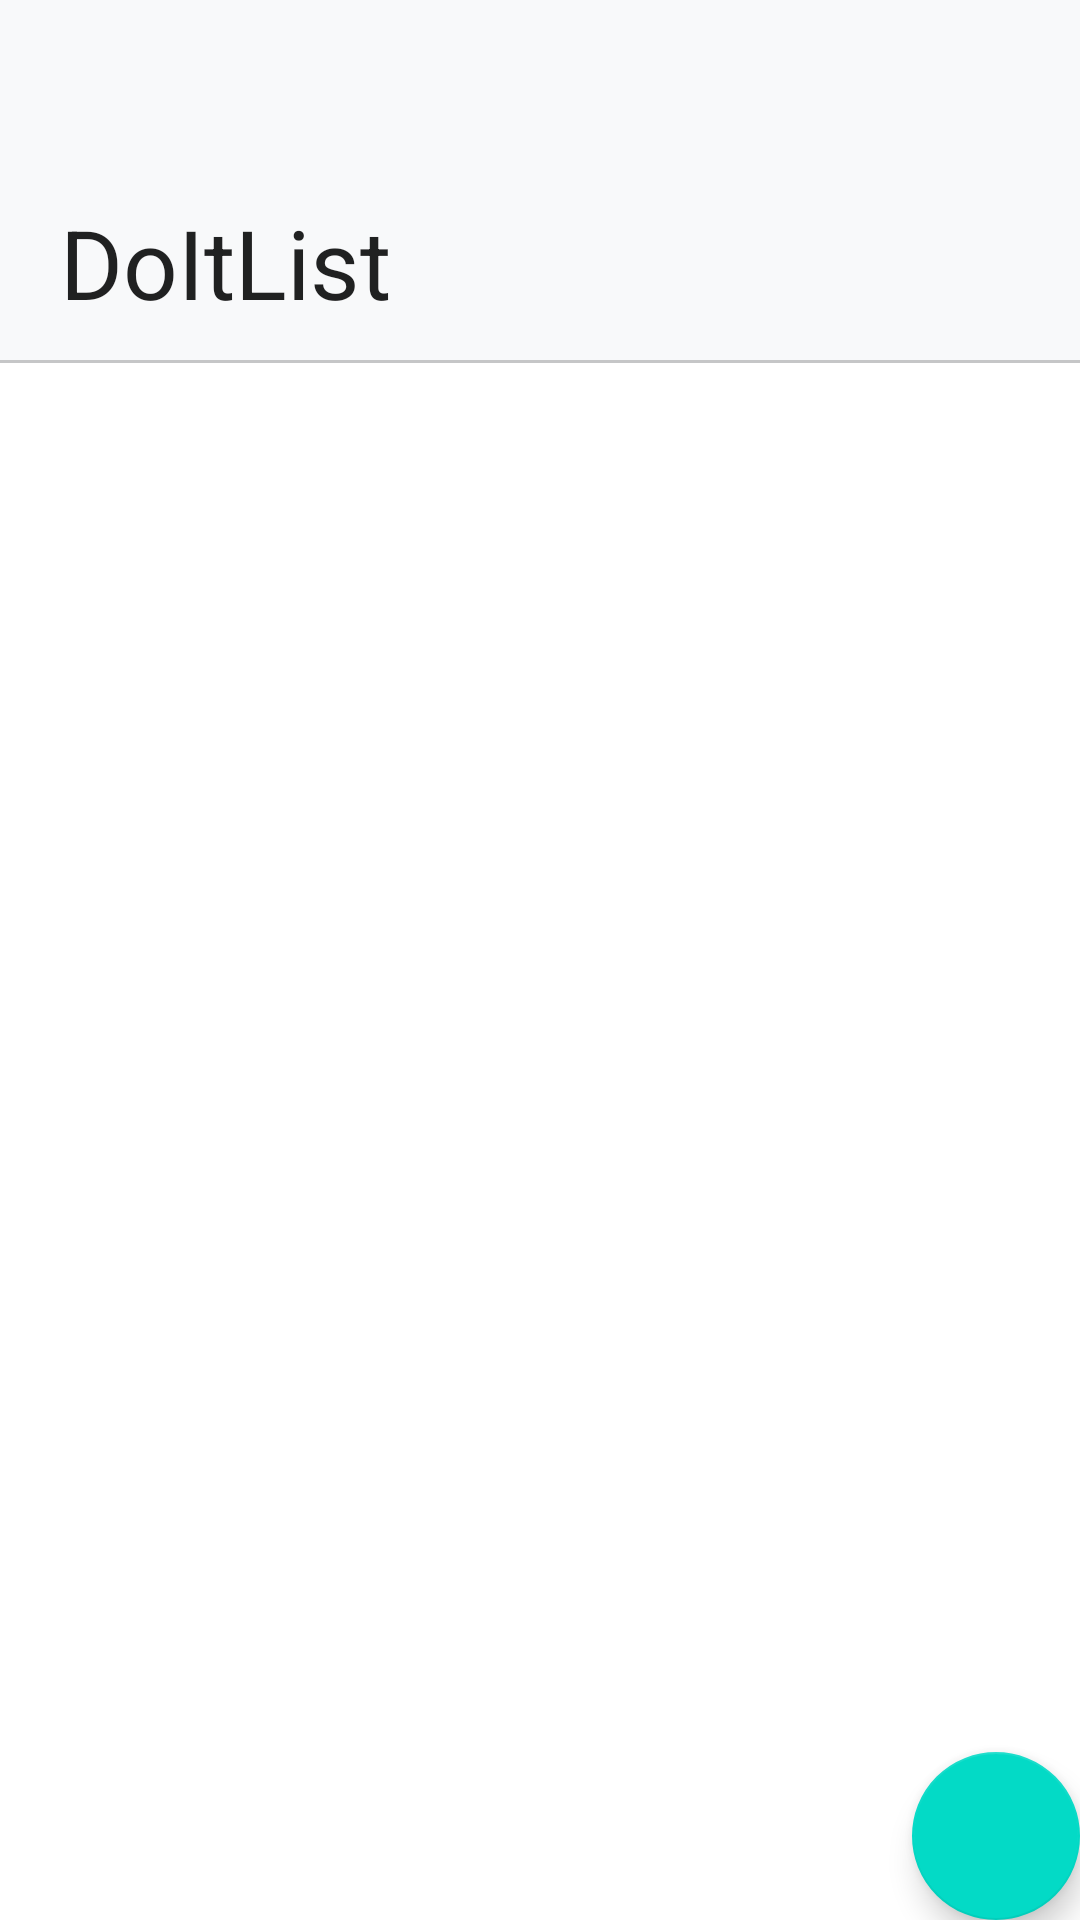

Layout XML and referenced resources for this Android screen:
<!-- AndroidManifest.xml: application theme AppTheme -->
<!-- res/layout/app_bar_navigation.xml -->
<?xml version="1.0" encoding="utf-8"?>
<android.support.design.widget.CoordinatorLayout xmlns:android="http://schemas.android.com/apk/res/android"
    xmlns:tools="http://schemas.android.com/tools"
    android:layout_width="match_parent"
    android:layout_height="match_parent"
    tools:context=".MainNavigationActivity">

    <include
        layout="@layout/ios_toolbar"
        android:layout_width="match_parent"
        android:layout_height="wrap_content" />

    <include layout="@layout/content_navigation" />

    <android.support.design.widget.FloatingActionButton
        android:id="@+id/fab"
        android:layout_width="wrap_content"
        android:layout_height="wrap_content"
        android:layout_gravity="bottom|end"
        android:layout_margin="@dimen/fab_margin"
        android:src="@drawable/plus_icon"/>

</android.support.design.widget.CoordinatorLayout>
<!-- res/layout/ios_toolbar.xml (included above) -->
<?xml version="1.0" encoding="utf-8"?>
<android.support.design.widget.AppBarLayout xmlns:android="http://schemas.android.com/apk/res/android"
    xmlns:app="http://schemas.android.com/apk/res-auto"
    android:id="@+id/ios_appbarlayout"
    android:layout_width="match_parent"
    android:layout_height="wrap_content"
    android:background="@color/colorPrimary"
    android:fitsSystemWindows="true"
    app:elevation="0dp">

    <android.support.design.widget.CollapsingToolbarLayout
        android:id="@+id/ios_col_toolbar"
        android:layout_width="match_parent"
        android:layout_height="120dp"
        android:fitsSystemWindows="true"
        app:collapsedTitleGravity="fill_vertical"
        app:collapsedTitleTextAppearance="@style/TextAppearance.Widget.AppCompat.Toolbar.Title"
        app:expandedTitleMargin="20dp"
        app:expandedTitleTextAppearance="@style/iOStoolBarText"
        app:layout_scrollFlags="scroll|exitUntilCollapsed"
        app:title="@string/app_name"
        app:titleEnabled="true">

        <android.support.v7.widget.Toolbar
            android:id="@+id/ios_toolbar"
            android:layout_width="match_parent"
            android:layout_height="?attr/actionBarSize"
            app:layout_collapseMode="pin" />

    </android.support.design.widget.CollapsingToolbarLayout>

    <View
        android:layout_width="match_parent"
        android:layout_height="1dp"
        android:background="@color/colorPrimaryDark" />


</android.support.design.widget.AppBarLayout>
<!-- res/layout/content_navigation.xml (included above) -->
<?xml version="1.0" encoding="utf-8"?>
<android.support.constraint.ConstraintLayout xmlns:android="http://schemas.android.com/apk/res/android"
    xmlns:app="http://schemas.android.com/apk/res-auto"
    xmlns:tools="http://schemas.android.com/tools"
    android:layout_width="match_parent"
    android:layout_height="match_parent"
    app:layout_behavior="@string/appbar_scrolling_view_behavior"
    tools:context=".MainNavigationActivity"
    tools:showIn="@layout/app_bar_navigation">

    <FrameLayout
        android:id="@+id/navContent"
        android:layout_width="match_parent"
        android:layout_height="wrap_content" />


</android.support.constraint.ConstraintLayout>
<!-- resources referenced by this layout -->
<resources>
  <color name="colorPrimary">#F8F9FA</color>
  <color name="colorPrimaryDark">#c5c6c7</color>
  <string name="app_name">DoItList</string>
  <style name="iOStoolBarText" parent="@android:style/TextAppearance.Medium">
          <item name="android:textSize">32sp</item>
          <item name="android:textStyle">normal</item>
      </style>
  <style name="AppTheme" parent="Theme.MaterialComponents.Light.NoActionBar">
      
      <item name="colorPrimary">@color/colorPrimary</item>
      <item name="colorPrimaryDark">@color/colorPrimaryDark</item>
      <item name="colorAccent">@color/colorAccent</item>
          <item name="android:colorBackground">@android:color/white</item>
      </style>
  <color name="colorAccent">#4caf50</color>
</resources>
